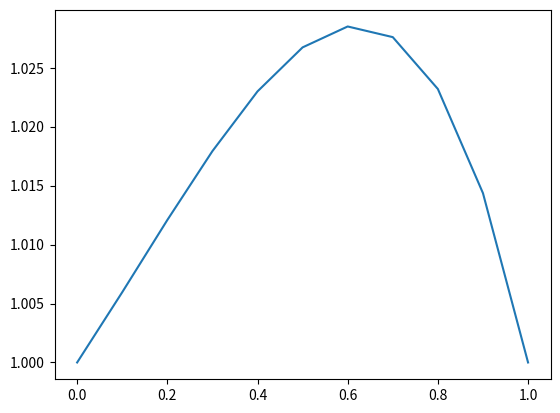

Generate this figure with matplotlib:
#!python3
# FEM1d.py - 1D Linear Finite Element calculation program


# Imports
import numpy as np
import sympy
import math
from numpy.linalg import inv
from scipy.integrate import quad
import matplotlib.pyplot as plt

''' Calculation of the Finite Element Solution of:

    -(p(x)y'(x))' + b(x)y'(x) + q(x)y(x) = f(x)

    where p,b,q and f are to be treated as numbers or symbolically.'''


# Definition of functions
# x=sympy.Symbol('x')
# p = 1 #x**2
# b = 0 #1 / ( x + 1 )
# q = 1 #2 ** x
# f = 1 + 0.5 * x
# Define coefficient values or functions
def p(x):
    return 1.


def b(x):
    return 1.


def q(x):
    return 1.


def f(x):
    return 1. + 0.5 * x


p_v = np.vectorize(p)
b_v = np.vectorize(b)
q_v = np.vectorize(q)
f_v = np.vectorize(f)

# Domain
dom = np.linspace(0, 1, 11)  # Start, End, Nº Points
p_x = p_v(dom)
b_x = b_v(dom)
q_x = q_v(dom)
f_x = f_v(dom)

# plt.plot(dom, p_x)
# plt.plot(dom, b_x)
# plt.plot(dom, q_x)
# plt.plot(dom, f_x)
# plt.show()
# Definition of Boundary Conditions
y0 = 1
y1 = 1

# Definition of Solution Space

nod = dom
nel = np.arange(0, nod.shape[0] - 1)
nnodi = np.arange(0, nel.shape[0])
nnodf = np.arange(1, nod.shape[0])
nodi = nod[nnodi]
nodf = nod[nnodf]
h = nodf - nodi
print(nod)
print(nel)
print(nnodi)
print(nnodf)
print(nodi)
print(nodf)
print(h)

# Definition of Connectivity Table
# TO BE UPDATED IN FUTURE
print('Connectivity Table'.upper().center(70))
print('-' * 70)
print('Element  '
      + '  Initial Node  ' + '  Final Node  '
      + '  Initial Value  ' + '  Final Value')
tcon = np.zeros(shape=(nel.shape[0], 5))
tcon[:, 0] = nel
tcon[:, 1] = nnodi
tcon[:, 2] = nnodf
tcon[:, 3] = nodi
tcon[:, 4] = nodf

print(tcon)

# Definition of Uncoupled Arrays
sdes = np.zeros(shape=(nel.shape[0], 2, 2))
bdes = np.zeros(shape=(nel.shape[0], 2, 2))
mdes = np.zeros(shape=(nel.shape[0], 2, 2))
fdes = np.zeros(shape=(nel.shape[0], 2))
for j in nel:
    # phi1 = -1 / h[j] * (x - nodf[j])
    # phi2 = 1 / h[j] * (x - nodi[j])
    # dphi1 = sympy.diff(phi1, x)
    # dphi2 = sympy.diff(phi2, x)
    def phi1(x):
        return -1 / h[j] * (x - nodf[j])

    def phi2(x):
        return 1 / h[j] * (x - nodi[j])

    def dphi1():
        return -1 / h[j]

    def dphi2():
        return 1 / h[j]

    # Uncoupled S Arrays (y'' term)
    # sdes[j,0,0] = scipy.integrate(p*dphi1*dphi1,
    #                               (x, nodi[j], nodf[j])
    #                               )
    def f1(x):
        return p(x) * dphi1() * dphi1()

    sdes[j, 0, 0] = quad(f1, nodi[j], nodf[j])[0]
    sdes[j, 0, 1] = - sdes[j, 0, 0]
    sdes[j, 1, 0] = sdes[j, 0, 1]  # = - sdes[j,0,0]
    sdes[j, 1, 1] = sdes[j, 0, 0]

    # Uncoupled B Arrays (y' term)
    def f2(x):
        return b(x) * phi1(x) * dphi1()

    def f3(x):
        return b(x) * phi2(x) * dphi1()
    bdes[j, 0, 0] = quad(f2, nodi[j], nodf[j])[0]
    bdes[j, 0, 1] = - bdes[j, 0, 0]
    bdes[j, 1, 0] = quad(f3, nodi[j], nodf[j])[0]
    bdes[j, 1, 1] = - bdes[j, 1, 0]

    # Uncoupled M Arrays (y term)
    def f4(x):
        return q(x) * phi1(x) * phi1(x)

    def f5(x):
        return q(x) * phi1(x) * phi2(x)
    mdes[j, 0, 0] = quad(f4, nodi[j], nodf[j])[0]
    mdes[j, 0, 1] = quad(f5, nodi[j], nodf[j])[0]
    mdes[j, 1, 0] = mdes[j, 0, 1]
    mdes[j, 1, 1] = mdes[j, 0, 0]

    # Uncoupled F Arrays (y term)
    def f6(x):
        return f(x) * phi1(x)

    def f7(x):
        return f(x) * phi2(x)
    fdes[j, 0] = quad(f6, nodi[j], nodf[j])[0]
    fdes[j, 1] = quad(f7, nodi[j], nodf[j])[0]

# Coupling of the matrices S, B, M, F starting from the uncoupled matrices

s = np.zeros(shape=(nod.shape[0], nod.shape[0]))
for i in nel:
    s[i, i] += sdes[i, 0, 0]
    s[i, i+1] = sdes[i, 0, 1]
    s[i+1, i] = sdes[i, 1, 0]
    s[i+1, i+1] = sdes[i, 1, 1]

b = np.zeros(shape=(nod.shape[0], nod.shape[0]))
for i in nel:
    b[i, i] += bdes[i, 0, 0]
    b[i, i+1] = bdes[i, 0, 1]
    b[i+1, i] = bdes[i, 1, 0]
    b[i+1, i+1] = bdes[i, 1, 1]

m = np.zeros(shape=(nod.shape[0], nod.shape[0]))
for i in nel:
    m[i, i] += mdes[i, 0, 0]
    m[i, i+1] = mdes[i, 0, 1]
    m[i+1, i] = mdes[i, 1, 0]
    m[i+1, i+1] = mdes[i, 1, 1]

f = np.zeros(shape=(nod.shape[0]))
for i in nel:
    f[i] += fdes[i, 0]
    f[i+1] = fdes[i, 1]

# Matrix sum and selection of columns and rows

l_mat = s + m + b
L = l_mat[1:nel.shape[0], 1:nel.shape[0]]
F = f[1:nel.shape[0]]
F[0] -= l_mat[1, 0] * y0
F[-1] -= l_mat[-2, -1] * y1
Linv = inv(L)
U = np.dot(Linv, F)


# Add BC
U = np.insert(U, 0, y0, axis=0)
U = np.append(U, y1)
print(U)

plt.plot(dom, U)
plt.show()
